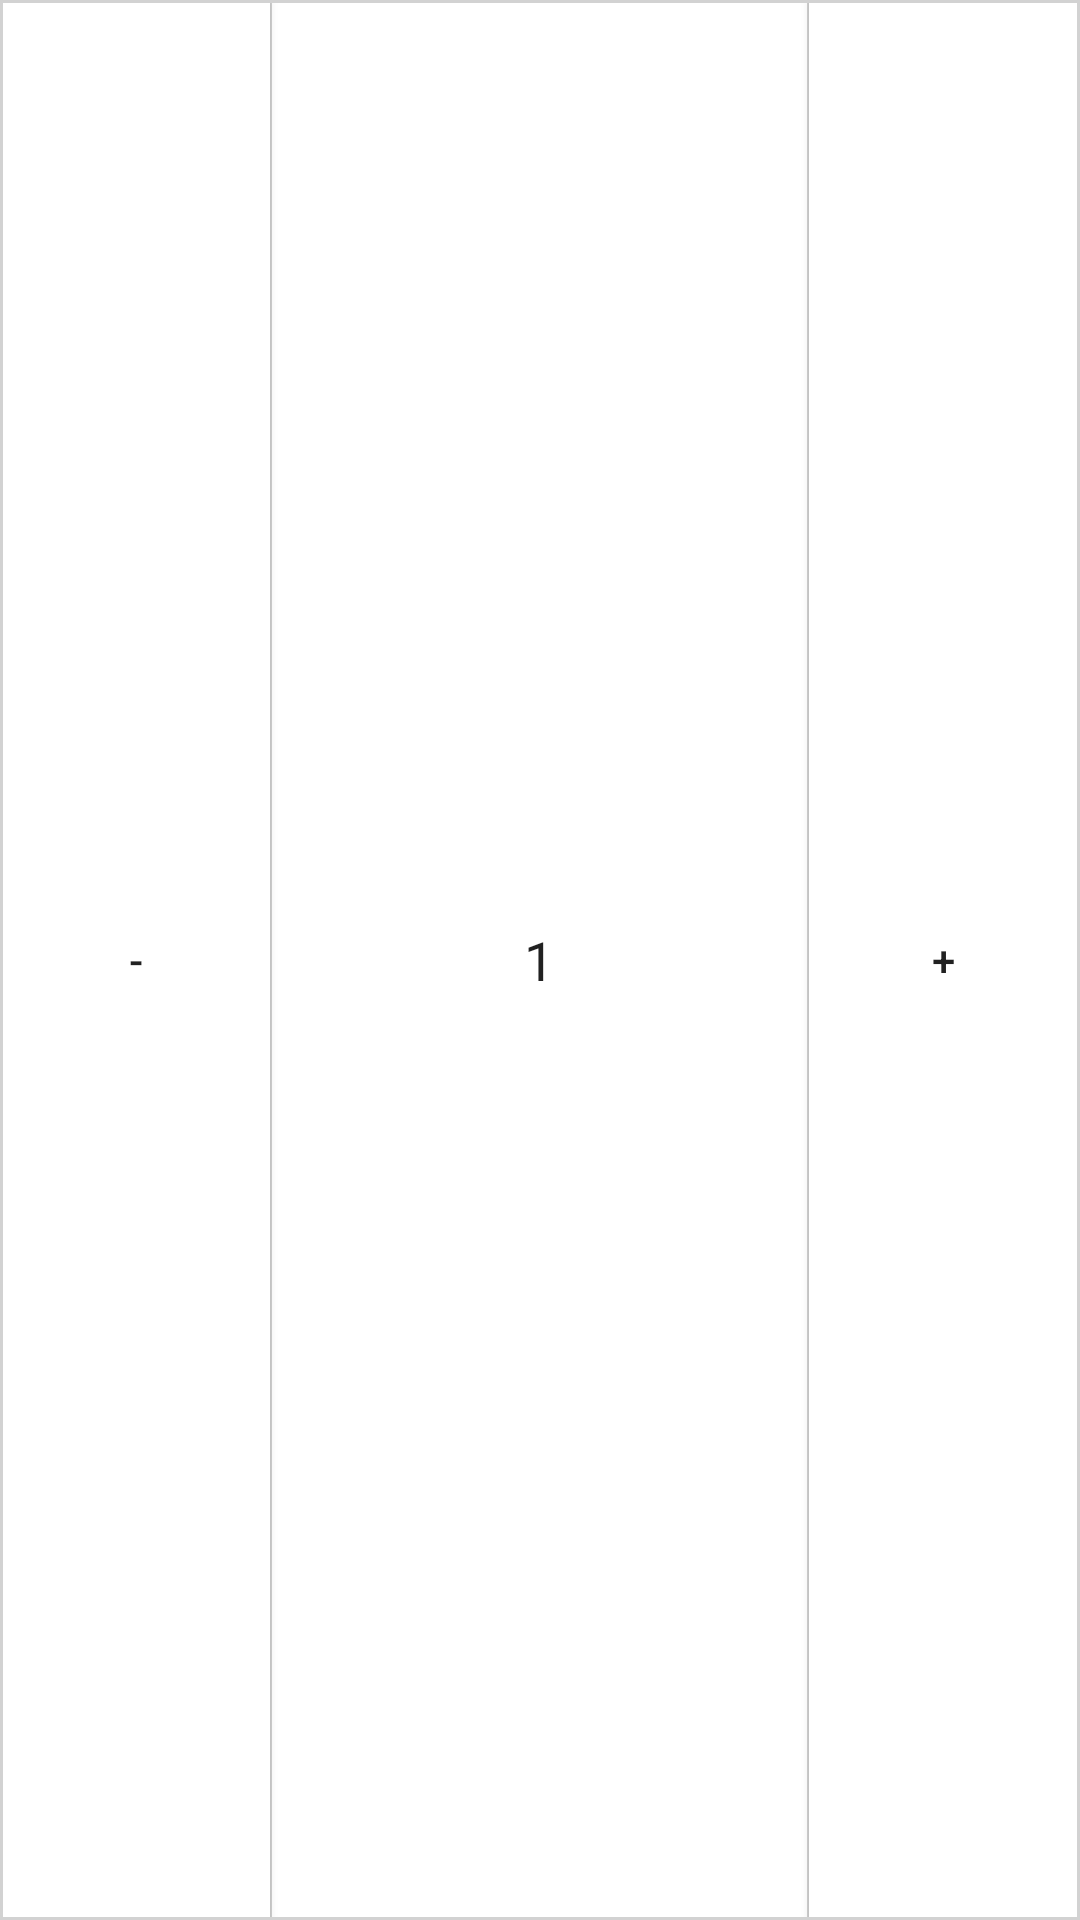

The Android layout XML behind this screen, and the referenced resources:
<!-- AndroidManifest.xml: application theme AppTheme -->
<!-- res/layout/number_add_sub_view.xml -->
<?xml version="1.0" encoding="utf-8"?>
<LinearLayout xmlns:android="http://schemas.android.com/apk/res/android"
    android:layout_width="wrap_content"
    android:layout_height="wrap_content"
    android:focusable="true"
    android:divider="@drawable/divider"
    android:background="@drawable/bg_amount_layout"
    android:showDividers="middle"
    android:orientation="horizontal"
    >
    <Button
        android:id="@+id/btnDecrease"
        android:layout_width="0dp"
        android:layout_height="match_parent"
        android:layout_weight="1"
        android:gravity="center"
        android:background="@drawable/btn_amount"
        android:text="-"/>

    <EditText
        android:id="@+id/etAmount"
        android:layout_width="0dp"
        android:layout_height="match_parent"
        android:minWidth="60dp"
        android:layout_weight="2"
        android:background="@null"
        android:inputType="number"
        android:gravity="center"
        android:text="1"/>

    <Button
        android:id="@+id/btnIncrease"
        android:layout_width="0dp"
        android:layout_height="match_parent"
        android:layout_weight="1"
        android:gravity="center"
        android:background="@drawable/btn_amount"
        android:text="+"/>
</LinearLayout>
<!-- resources referenced by this layout -->
<resources>
  <!-- drawable bg_amount_layout (drawable) -->
  <?xml version="1.0" encoding="utf-8"?>
  <shape xmlns:android="http://schemas.android.com/apk/res/android">
  
      <solid android:color="#FFFFFF" />
      <stroke
          android:width="1dp"
          android:color="@color/divider" />
      <padding
          android:bottom="1dp"
          android:left="1dp"
          android:right="1dp"
          android:top="1dp" />
  </shape>
  <!-- drawable btn_amount (drawable) -->
  <?xml version="1.0" encoding="utf-8"?>
  <selector xmlns:android="http://schemas.android.com/apk/res/android">
  
      <item android:state_pressed="true" android:drawable="@color/divider" />
      <item android:state_enabled="false" android:drawable="@color/divider" />
      <item android:drawable="@android:color/white" />
  </selector>
  <!-- drawable divider (drawable) -->
  <?xml version="1.0" encoding="utf-8"?>
  <shape xmlns:android="http://schemas.android.com/apk/res/android"
      android:shape="rectangle">
      <size
          android:width="0.5dp"/>
      <solid android:color="@color/divider"/>
  </shape>
  <style name="AppTheme" parent="Theme.AppCompat.Light.DarkActionBar">
          
          <item name="colorPrimary">@color/colorPrimary</item>
          <item name="colorPrimaryDark">@color/colorPrimaryDark</item>
          <item name="colorAccent">@color/colorAccent</item>
      </style>
  <color name="divider">#ffd2d2d2</color>
  <color name="colorPrimary">#00BA91</color>
  <color name="colorPrimaryDark">#00BA91</color>
  <color name="colorAccent">#00BA91</color>
</resources>
